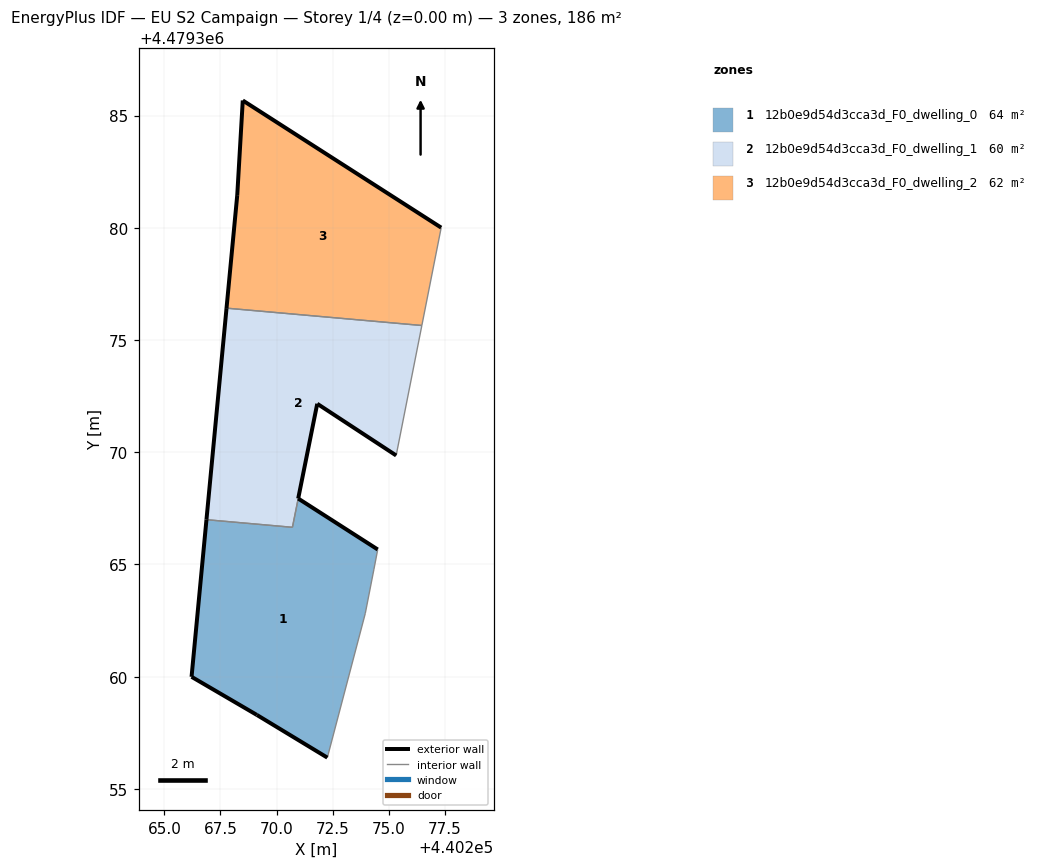
=== STOREY PLAN SPEC (per zone: floor XY polygon, exterior-wall plan segments, windows/doors) ===
zone 1: 12b0e9d54d3cca3d_F0_dwelling_0  (63.6 m²)
  floor: (440272.26, 4479356.39) (440273.95, 4479362.81) (440274.34, 4479364.79) (440274.51, 4479365.67) (440270.96, 4479367.94) (440270.71, 4479366.66) (440266.88, 4479367.00) (440266.21, 4479359.99) (440269.12, 4479358.29)
  exterior wall: (440272.26, 4479356.39) – (440269.12, 4479358.29)  [3.7 m]
  exterior wall: (440269.12, 4479358.29) – (440266.21, 4479359.99)  [3.4 m]
  exterior wall: (440266.21, 4479359.99) – (440266.88, 4479367.00)  [7.0 m]
  exterior wall: (440270.96, 4479367.94) – (440274.51, 4479365.67)  [4.2 m]
  interior walls: 5
zone 2: 12b0e9d54d3cca3d_F0_dwelling_1  (60.2 m²)
  floor: (440275.33, 4479369.86) (440276.47, 4479375.65) (440267.77, 4479376.42) (440266.88, 4479367.00) (440270.71, 4479366.66) (440271.81, 4479372.16)
  exterior wall: (440266.88, 4479367.00) – (440267.77, 4479376.42)  [9.5 m]
  exterior wall: (440275.33, 4479369.86) – (440271.81, 4479372.16)  [4.2 m]
  exterior wall: (440271.81, 4479372.16) – (440270.96, 4479367.94)  [4.3 m]
  interior walls: 4
zone 3: 12b0e9d54d3cca3d_F0_dwelling_2  (61.9 m²)
  floor: (440276.47, 4479375.65) (440277.34, 4479380.01) (440268.49, 4479385.67) (440268.25, 4479381.46) (440267.77, 4479376.42)
  exterior wall: (440267.77, 4479376.42) – (440268.25, 4479381.46)  [5.1 m]
  exterior wall: (440268.25, 4479381.46) – (440268.49, 4479385.67)  [4.2 m]
  exterior wall: (440268.49, 4479385.67) – (440277.34, 4479380.01)  [10.5 m]
  interior walls: 2

=== DERIVED (storey summary) ===
Building: EU S2 Campaign
Storey: 1 of 4  (floor level z = 0.00 m)
Storey gross floor area: 185.6 m²
Zones on this storey: 3
  - 12b0e9d54d3cca3d_F0_dwelling_0: floor 63.6 m²; exterior wall 18.3 m (54.8 m²); WWR 0.0%
  - 12b0e9d54d3cca3d_F0_dwelling_1: floor 60.2 m²; exterior wall 18.0 m (53.9 m²); WWR 0.0%
  - 12b0e9d54d3cca3d_F0_dwelling_2: floor 61.9 m²; exterior wall 19.8 m (59.4 m²); WWR 0.0%
Zone adjacency (shared interzone walls):
  - 12b0e9d54d3cca3d_F0_dwelling_0 ↔ 12b0e9d54d3cca3d_F0_dwelling_1
  - 12b0e9d54d3cca3d_F0_dwelling_1 ↔ 12b0e9d54d3cca3d_F0_dwelling_2